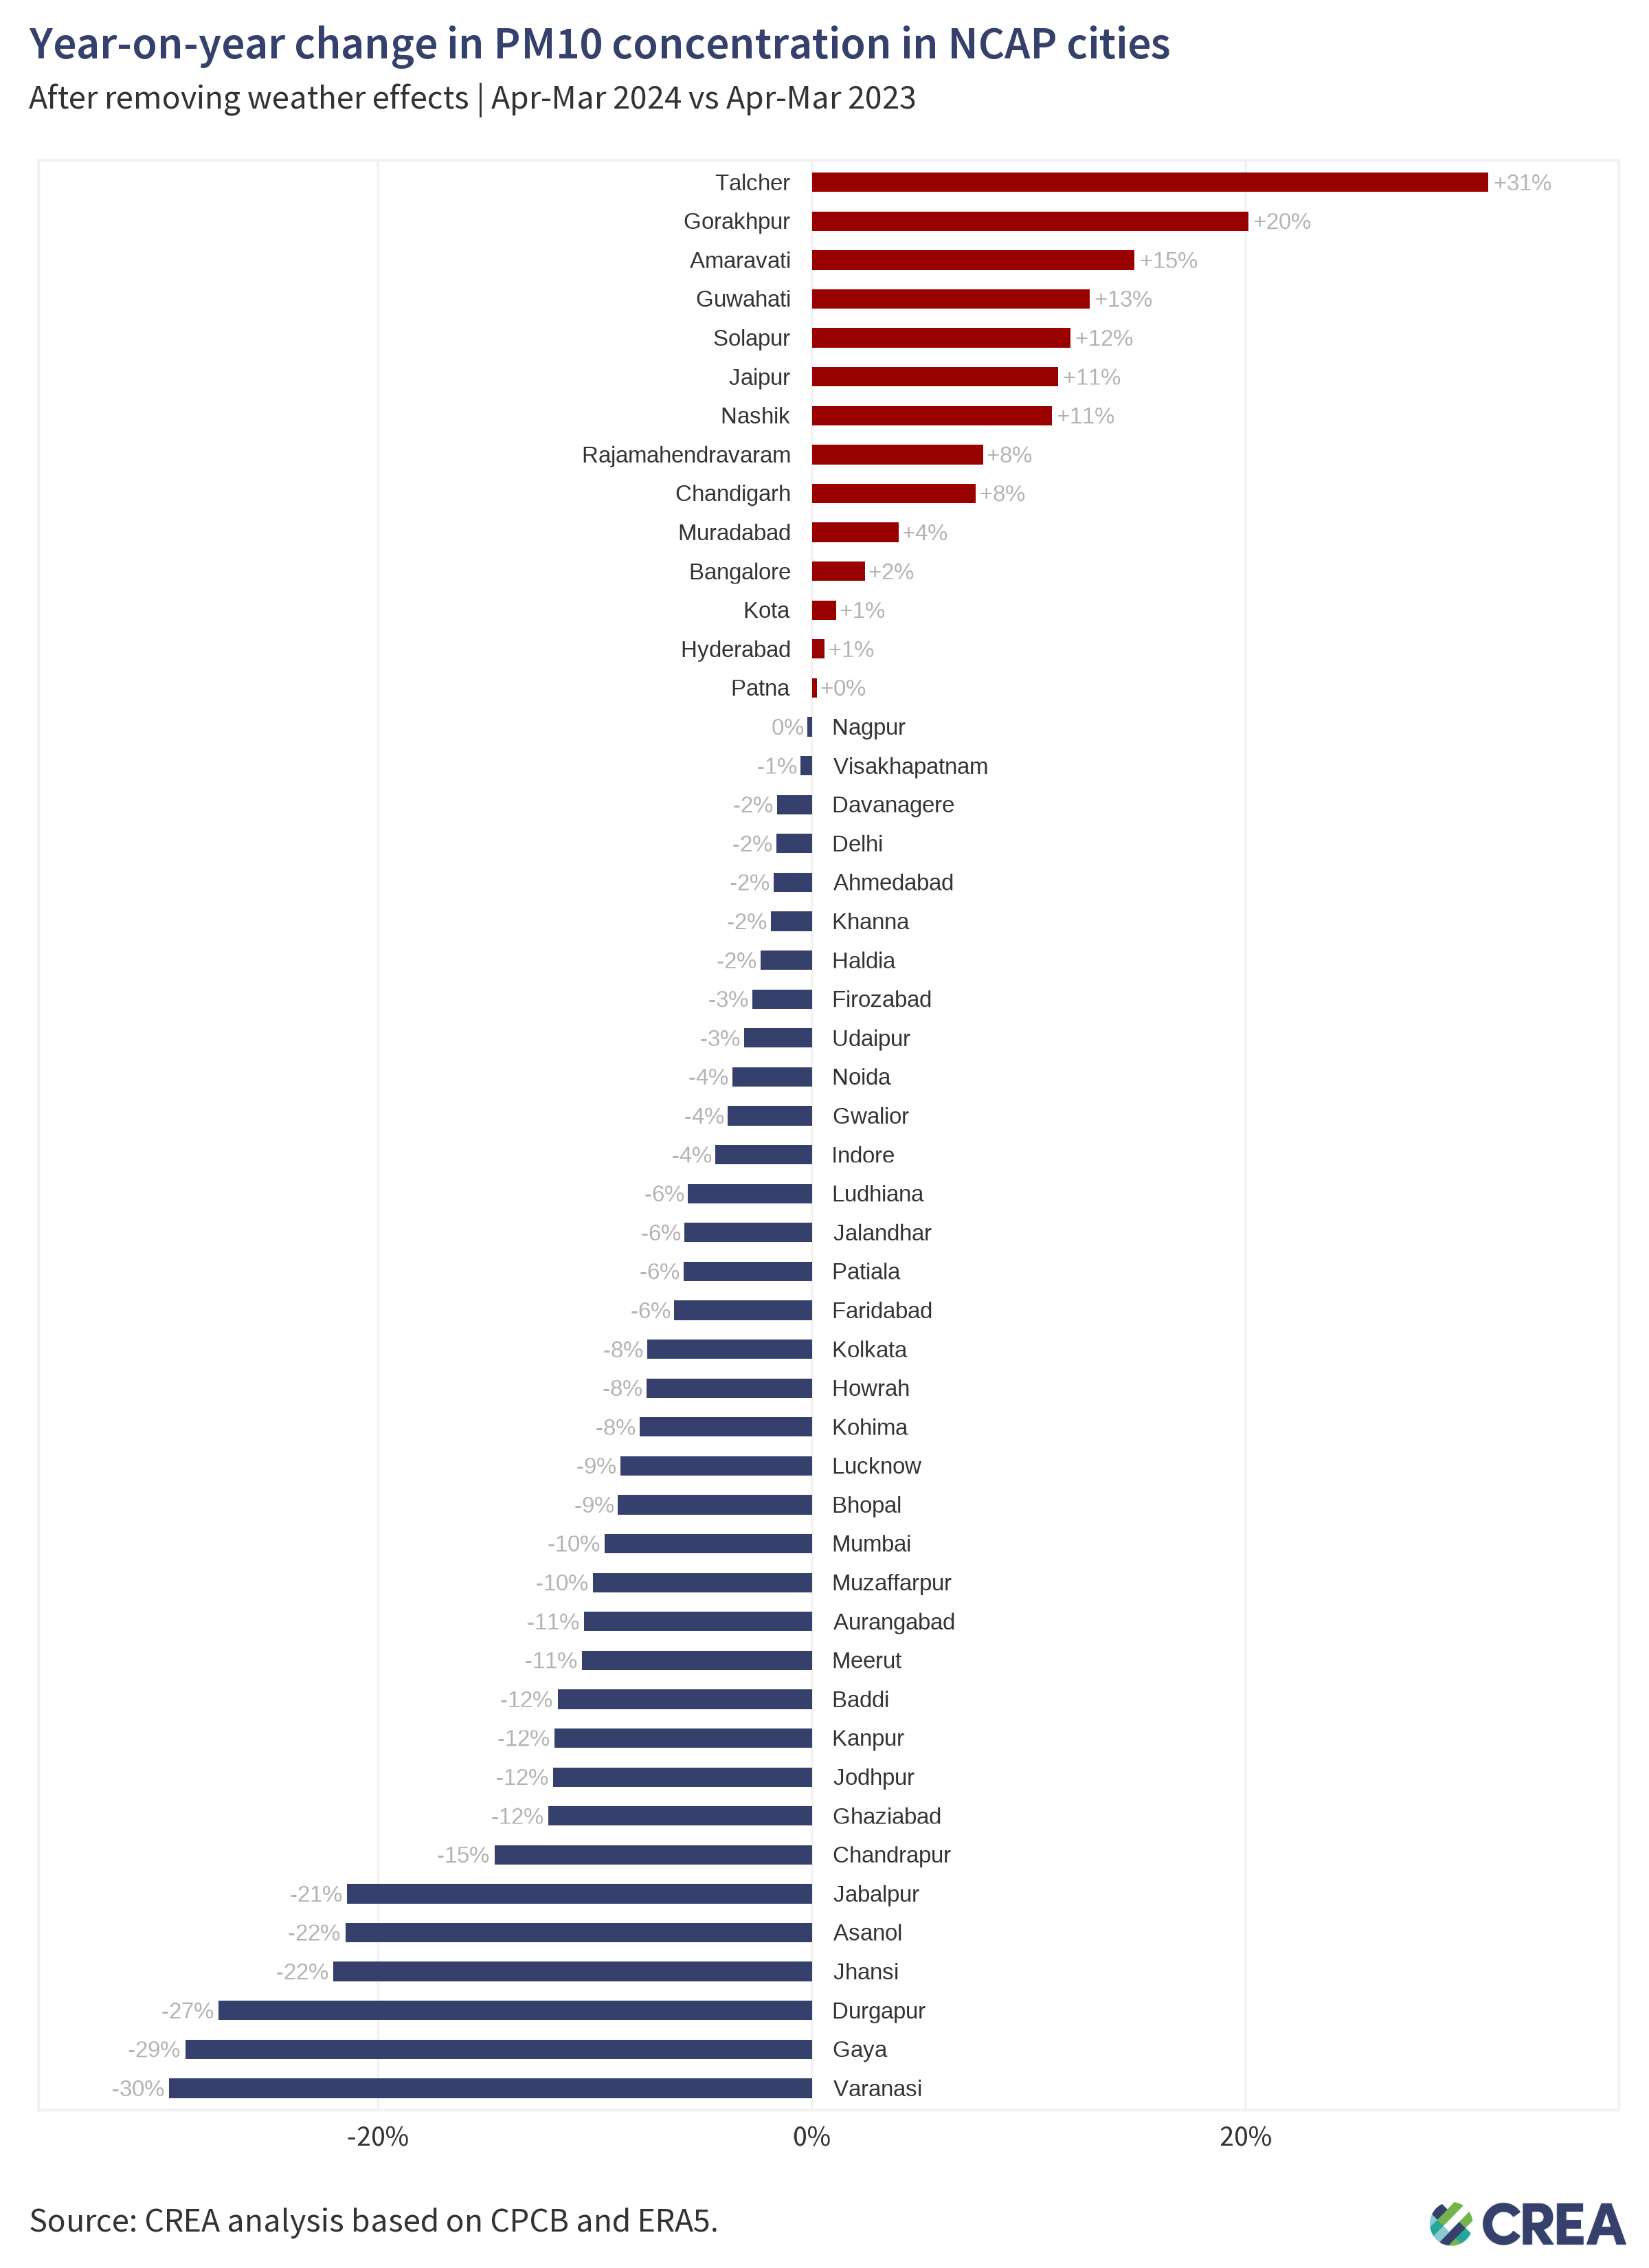

The data file committed next to this chart (first rows):
location_id, location_name, source, poll, variable, yoy, yoy_rel, rsquared_testing, rmse_testing
ahmedabad_ind.11_1_in, Ahmedabad, cpcb, pm10, observed, -7.114, -0.06369, 0.7135, 31.93
ahmedabad_ind.11_1_in, Ahmedabad, cpcb, pm10, trend, -1.868, -0.0176, 0.7135, 31.93
amaravati_ind.2_1_in, Amaravati, cpcb, pm10, observed, 10.52, 0.1866, 0.8245, 16.93
amaravati_ind.2_1_in, Amaravati, cpcb, pm10, trend, 8.211, 0.1488, 0.8245, 16.93
asanol_ind.36_1_in, Asanol, cpcb, pm10, observed, -41, -0.2668, 0.8895, 25.62
asanol_ind.36_1_in, Asanol, cpcb, pm10, trend, -30.86, -0.215, 0.8895, 25.62
aurangabad_ind.20_1_in, Aurangabad, cpcb, pm10, observed, -14.37, -0.1269, 0.6967, 20.58
aurangabad_ind.20_1_in, Aurangabad, cpcb, pm10, trend, -11.39, -0.105, 0.6967, 20.58
baddi_ind.13_1_in, Baddi, cpcb, pm10, observed, -15.75, -0.1011, 0.7251, 43.37
baddi_ind.13_1_in, Baddi, cpcb, pm10, trend, -17.77, -0.1172, 0.7251, 43.37
bangalore_ind.16_1_in, Bangalore, cpcb, pm10, observed, 1.571, 0.02224, 0.7788, 12.51
bangalore_ind.16_1_in, Bangalore, cpcb, pm10, trend, 1.678, 0.02442, 0.7788, 12.51
bhopal_ind.19_1_in, Bhopal, cpcb, pm10, observed, -14.24, -0.1153, 0.7624, 25.5
bhopal_ind.19_1_in, Bhopal, cpcb, pm10, trend, -10.51, -0.0894, 0.7624, 25.5
chandigarh_ind.6_1_in, Chandigarh, cpcb, pm10, observed, 3.985, 0.03299, 0.76, 26.7
chandigarh_ind.6_1_in, Chandigarh, cpcb, pm10, trend, 8.524, 0.07552, 0.76, 26.7
chandrapur_ind.20_1_in, Chandrapur, cpcb, pm10, observed, -15.17, -0.1483, 0.798, 20.26
chandrapur_ind.20_1_in, Chandrapur, cpcb, pm10, trend, -14.53, -0.1463, 0.798, 20.26
davanagere_ind.16_1_in, Davanagere, cpcb, pm10, observed, 0.8183, 0.0142, 0.8498, 13.42
davanagere_ind.16_1_in, Davanagere, cpcb, pm10, trend, -0.9189, -0.01609, 0.8498, 13.42
delhi_ind.25_1_in, Delhi, cpcb, pm10, observed, -4.204, -0.01985, 0.8603, 40.93
delhi_ind.25_1_in, Delhi, cpcb, pm10, trend, -3.435, -0.01646, 0.8603, 40.93
durgapur_ind.36_1_in, Durgapur, cpcb, pm10, observed, -35.23, -0.2451, 0.8168, 36.17
durgapur_ind.36_1_in, Durgapur, cpcb, pm10, trend, -40.87, -0.2735, 0.8168, 36.17
faridabad_ind.12_1_in, Faridabad, cpcb, pm10, observed, -21.75, -0.1023, 0.8334, 50.05
faridabad_ind.12_1_in, Faridabad, cpcb, pm10, trend, -12.91, -0.06347, 0.8334, 50.05
firozabad_ind.34_1_in, Firozabad, cpcb, pm10, observed, -3.5, -0.04371, 0.7486, 19.6
firozabad_ind.34_1_in, Firozabad, cpcb, pm10, trend, -2.173, -0.0276, 0.7486, 19.6
gaya_ind.5_1_in, Gaya, cpcb, pm10, observed, -46.09, -0.3078, 0.9015, 21.52
gaya_ind.5_1_in, Gaya, cpcb, pm10, trend, -40.86, -0.2888, 0.9015, 21.52
ghaziabad_ind.34_1_in, Ghaziabad, cpcb, pm10, observed, -26.96, -0.1304, 0.8673, 48.36
ghaziabad_ind.34_1_in, Ghaziabad, cpcb, pm10, trend, -25.09, -0.1214, 0.8673, 48.36
gorakhpur_ind.34_1_in, Gorakhpur, cpcb, pm10, observed, 19.57, 0.2622, 0.8224, 19.87
gorakhpur_ind.34_1_in, Gorakhpur, cpcb, pm10, trend, 15.18, 0.2011, 0.8224, 19.87
guwahati_ind.4_1_in, Guwahati, cpcb, pm10, observed, 23.82, 0.2351, 0.8343, 30.19
guwahati_ind.4_1_in, Guwahati, cpcb, pm10, trend, 13.53, 0.1279, 0.8343, 30.19
gwalior_ind.19_1_in, Gwalior, cpcb, pm10, observed, -10.72, -0.07335, 0.8131, 27.71
gwalior_ind.19_1_in, Gwalior, cpcb, pm10, trend, -5.254, -0.0387, 0.8131, 27.71
haldia_ind.36_1_in, Haldia, cpcb, pm10, observed, -0.09833, -0.001168, 0.8521, 21.72
haldia_ind.36_1_in, Haldia, cpcb, pm10, trend, -2.013, -0.0237, 0.8521, 21.72
howrah_ind.36_1_in, Howrah, cpcb, pm10, observed, -1.249, -0.01148, 0.9058, 24.05
howrah_ind.36_1_in, Howrah, cpcb, pm10, trend, -8.732, -0.07635, 0.9058, 24.05
hyderabad_ind.32_1_in, Hyderabad, cpcb, pm10, observed, 1.665, 0.02115, 0.8864, 12.64
hyderabad_ind.32_1_in, Hyderabad, cpcb, pm10, trend, 0.4638, 0.005805, 0.8864, 12.64
indore_ind.19_1_in, Indore, cpcb, pm10, observed, -10.89, -0.0939, 0.7236, 29.62
indore_ind.19_1_in, Indore, cpcb, pm10, trend, -4.909, -0.04448, 0.7236, 29.62
jabalpur_ind.19_1_in, Jabalpur, cpcb, pm10, observed, -42, -0.2989, 0.8538, 27.81
jabalpur_ind.19_1_in, Jabalpur, cpcb, pm10, trend, -28.01, -0.2142, 0.8538, 27.81
jaipur_ind.29_1_in, Jaipur, cpcb, pm10, observed, 10.69, 0.08645, 0.692, 28.2
jaipur_ind.29_1_in, Jaipur, cpcb, pm10, trend, 13.59, 0.1134, 0.692, 28.2
jalandhar_ind.28_1_in, Jalandhar, cpcb, pm10, observed, -9.7, -0.08303, 0.6825, 28.02
jalandhar_ind.28_1_in, Jalandhar, cpcb, pm10, trend, -6.525, -0.05869, 0.6825, 28.02
jhansi_ind.34_1_in, Jhansi, cpcb, pm10, observed, -24.31, -0.1999, 0.7244, 31.49
jhansi_ind.34_1_in, Jhansi, cpcb, pm10, trend, -26.47, -0.2205, 0.7244, 31.49
jodhpur_ind.29_1_in, Jodhpur, cpcb, pm10, observed, -28.06, -0.1834, 0.7771, 37.28
jodhpur_ind.29_1_in, Jodhpur, cpcb, pm10, trend, -17.56, -0.1193, 0.7771, 37.28
kanpur_ind.34_1_in, Kanpur, cpcb, pm10, observed, -8.976, -0.07761, 0.8184, 25.74
kanpur_ind.34_1_in, Kanpur, cpcb, pm10, trend, -13.72, -0.1185, 0.8184, 25.74
khanna_ind.28_1_in, Khanna, cpcb, pm10, observed, -6.506, -0.06328, 0.6936, 25.61
khanna_ind.28_1_in, Khanna, cpcb, pm10, trend, -1.871, -0.01897, 0.6936, 25.61
... 40 more rows
